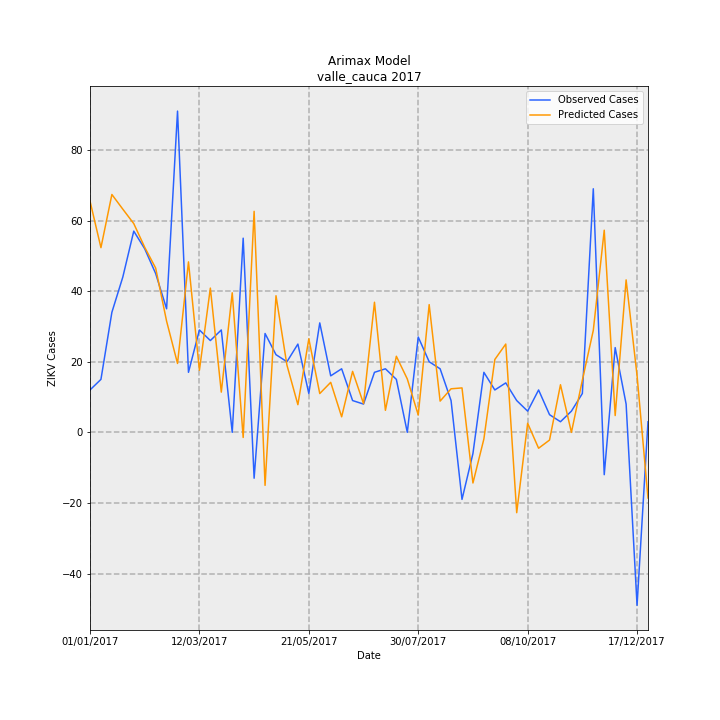

Data behind this chart, as committed beside it:
Date, predictions_incidence, observed_incidence, Predicted Cases, Observed Cases, error
01/01/2017, 1.42, 0.2601, 65.52, 12.0, -53.52
08/01/2017, 1.134, 0.3251, 52.32, 15.0, -37.32
15/01/2017, 1.46, 0.737, 67.38, 34.0, -33.38
22/01/2017, 1.37, 0.9537, 63.21, 44.0, -19.21
29/01/2017, 1.282, 1.236, 59.13, 57.0, -2.129
05/02/2017, 1.136, 1.127, 52.42, 52.0, -0.424
12/02/2017, 1.009, 0.9754, 46.54, 45.0, -1.542
19/02/2017, 0.6827, 0.7587, 31.49, 35.0, 3.507
26/02/2017, 0.4229, 1.973, 19.51, 91.0, 71.49
05/03/2017, 1.047, 0.3685, 48.29, 17.0, -31.29
12/03/2017, 0.3811, 0.6286, 17.58, 29.0, 11.42
19/03/2017, 0.8858, 0.5636, 40.86, 26.0, -14.86
26/03/2017, 0.2469, 0.6286, 11.39, 29.0, 17.61
02/04/2017, 0.8568, 0.0, 39.53, 0.0, -39.53
09/04/2017, -0.03154, 1.192, -1.455, 55.0, 56.45
16/04/2017, 1.357, -0.2818, 62.61, -13.0, -75.61
23/04/2017, -0.3257, 0.6069, -15.02, 28.0, 43.02
30/04/2017, 0.8388, 0.4769, 38.7, 22.0, -16.7
07/05/2017, 0.4127, 0.4335, 19.04, 20.0, 0.9628
14/05/2017, 0.1698, 0.5419, 7.834, 25.0, 17.17
21/05/2017, 0.5743, 0.2384, 26.49, 11.0, -15.49
28/05/2017, 0.2382, 0.672, 10.99, 31.0, 20.01
04/06/2017, 0.3069, 0.3468, 14.16, 16.0, 1.84
11/06/2017, 0.09533, 0.3902, 4.398, 18.0, 13.6
18/06/2017, 0.3743, 0.1951, 17.27, 9.0, -8.268
25/06/2017, 0.1763, 0.1734, 8.135, 8.0, -0.1353
02/07/2017, 0.7988, 0.3685, 36.85, 17.0, -19.85
09/07/2017, 0.1352, 0.3902, 6.237, 18.0, 11.76
16/07/2017, 0.4672, 0.3251, 21.55, 15.0, -6.552
23/07/2017, 0.3277, 0.0, 15.12, 0.0, -15.12
30/07/2017, 0.1065, 0.5853, 4.911, 27.0, 22.09
06/08/2017, 0.7842, 0.4335, 36.18, 20.0, -16.18
13/08/2017, 0.1917, 0.3902, 8.846, 18.0, 9.154
20/08/2017, 0.2673, 0.1951, 12.33, 9.0, -3.332
27/08/2017, 0.2727, -0.4118, 12.58, -19.0, -31.58
03/09/2017, -0.3112, -0.1301, -14.35, -6.0, 8.355
10/09/2017, -0.04085, 0.3685, -1.884, 17.0, 18.88
17/09/2017, 0.4473, 0.2601, 20.64, 12.0, -8.636
24/09/2017, 0.5421, 0.3035, 25.01, 14.0, -11.01
01/10/2017, -0.4935, 0.1951, -22.77, 9.0, 31.77
08/10/2017, 0.05566, 0.1301, 2.568, 6.0, 3.432
15/10/2017, -0.0977, 0.2601, -4.507, 12.0, 16.51
22/10/2017, -0.04748, 0.1084, -2.19, 5.0, 7.19
29/10/2017, 0.2923, 0.06503, 13.49, 3.0, -10.49
05/11/2017, -0.0004706, 0.1301, -0.02171, 6.0, 6.022
12/11/2017, 0.3203, 0.2384, 14.78, 11.0, -3.777
19/11/2017, 0.6261, 1.496, 28.89, 69.0, 40.11
26/11/2017, 1.241, -0.2601, 57.26, -12.0, -69.26
03/12/2017, 0.1031, 0.5202, 4.755, 24.0, 19.25
10/12/2017, 0.9361, 0.1734, 43.19, 8.0, -35.19
17/12/2017, 0.3489, -1.062, 16.09, -49.0, -65.09
24/12/2017, -0.4033, 0.06503, -18.61, 3.0, 21.61
